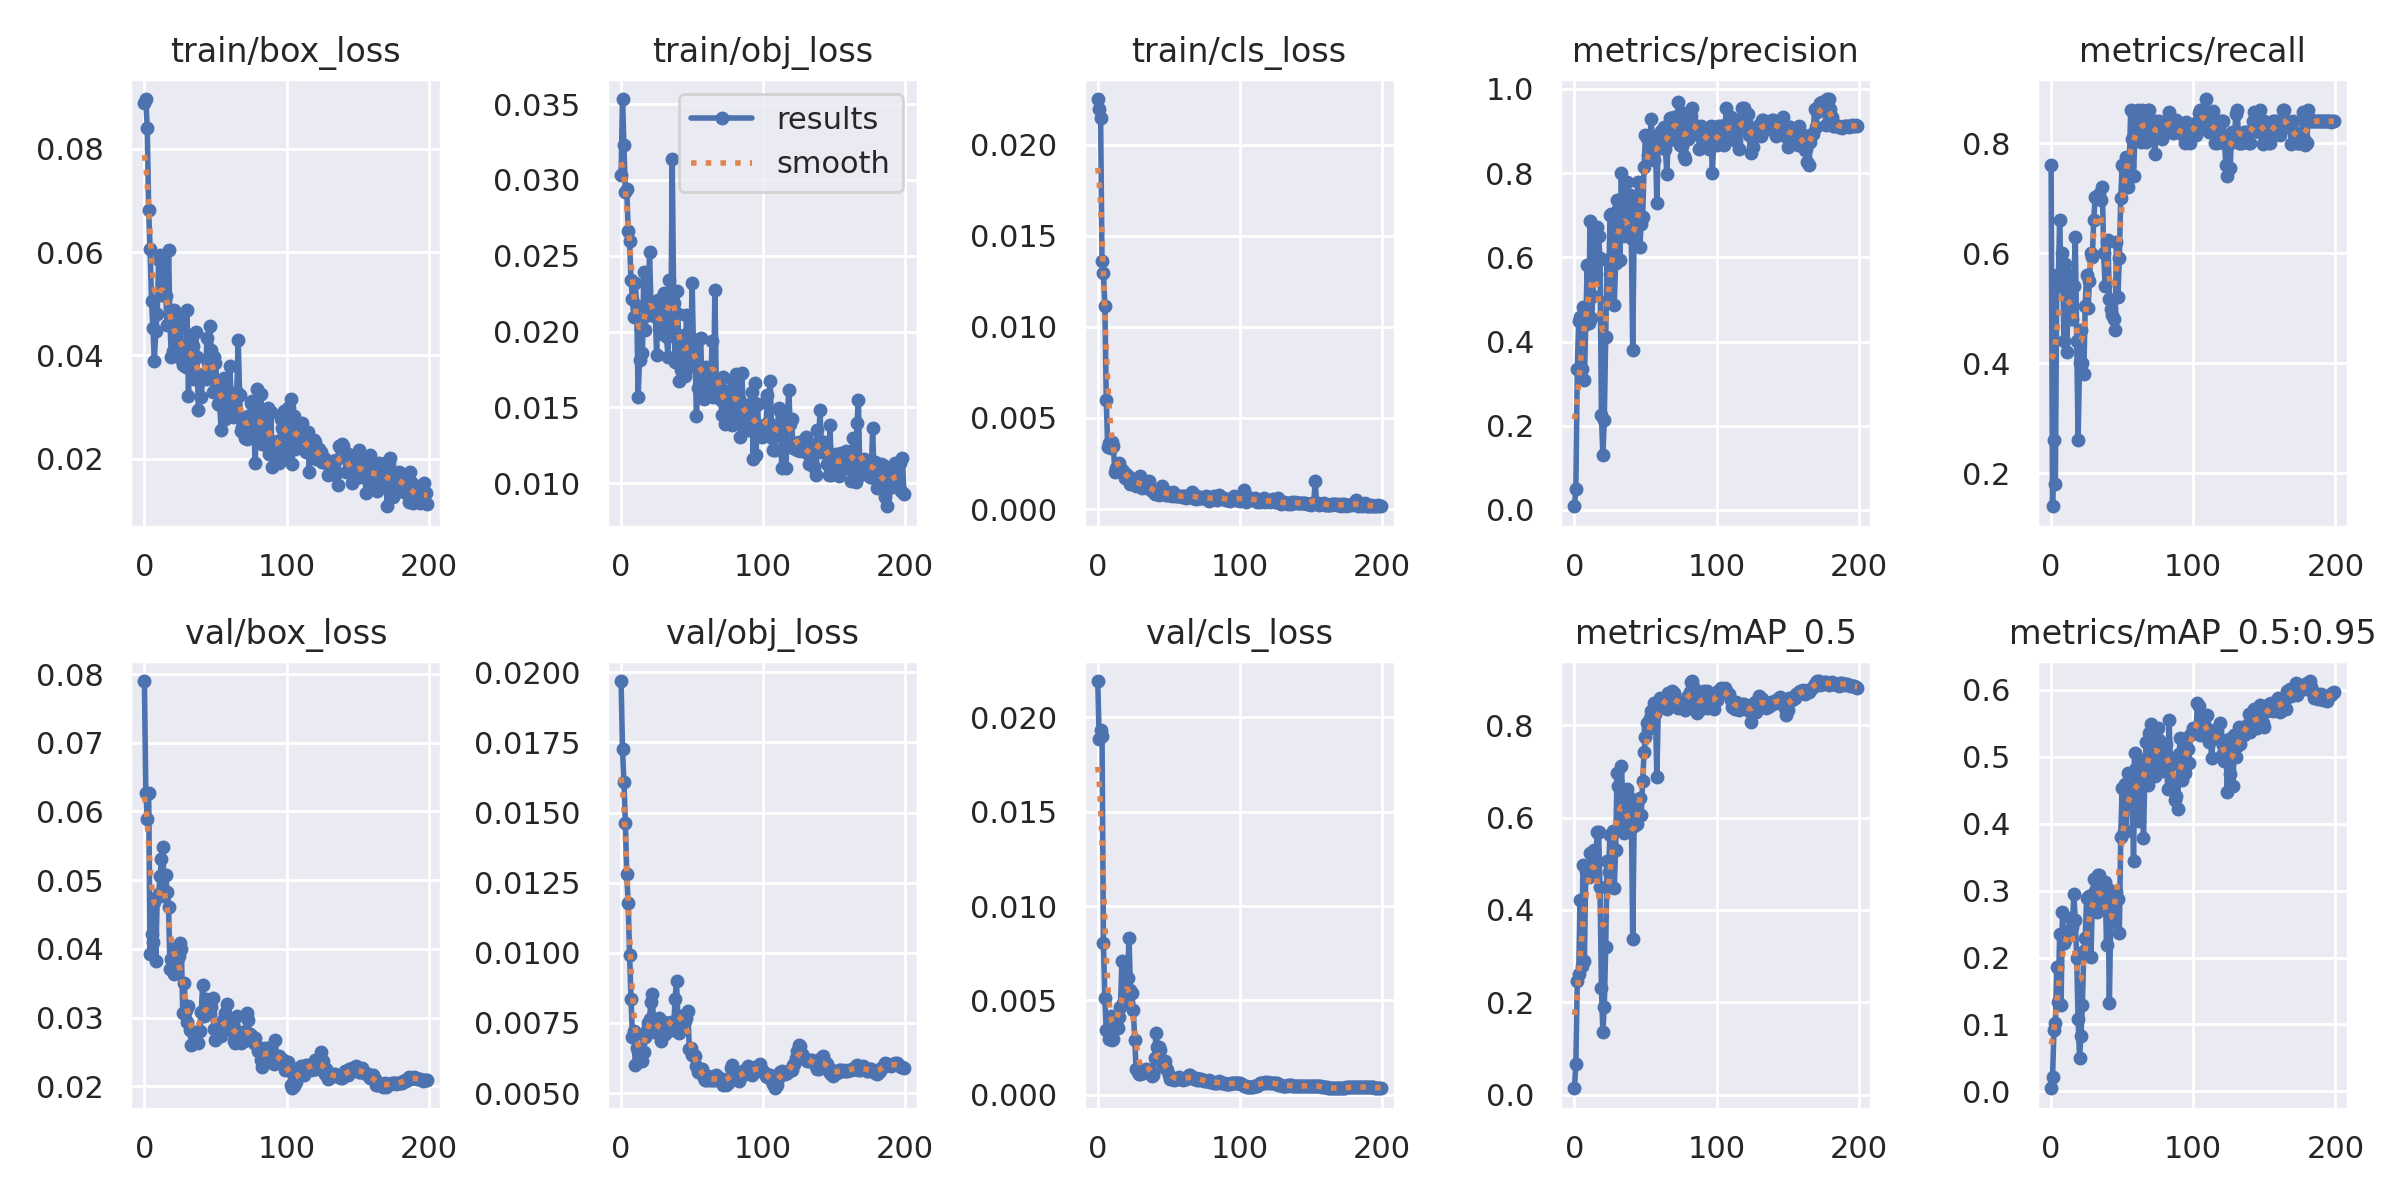

The file beside this chart, header and first rows:
epoch, train/box_loss, train/obj_loss, train/cls_loss, metrics/precision, metrics/recall, metrics/mAP_0.5, metrics/mAP_0.5:0.95, val/box_loss, val/obj_loss, val/cls_loss, x/lr0, x/lr1, x/lr2
0, 0.08893, 0.03029, 0.0225, 0.008846, 0.76, 0.01368, 0.004661, 0.07899, 0.01969, 0.02193, 0.0946, 0.0006, 0.0006
1, 0.08963, 0.03533, 0.02197, 0.05066, 0.14, 0.06657, 0.02107, 0.06269, 0.01726, 0.01888, 0.08829, 0.001294, 0.001294
2, 0.08404, 0.03229, 0.02147, 0.3342, 0.26, 0.247, 0.09217, 0.05894, 0.01607, 0.01933, 0.08198, 0.00198, 0.00198
3, 0.06807, 0.02922, 0.01358, 0.4492, 0.18, 0.2609, 0.1024, 0.06271, 0.01462, 0.01902, 0.07566, 0.00266, 0.00266
4, 0.06063, 0.02942, 0.01293, 0.4578, 0.56, 0.4205, 0.1854, 0.03926, 0.01281, 0.008049, 0.06933, 0.003333, 0.003333
5, 0.05053, 0.02666, 0.01114, 0.3353, 0.54, 0.2791, 0.1341, 0.04212, 0.01176, 0.005105, 0.063, 0.003999, 0.003999
6, 0.04538, 0.02595, 0.005982, 0.4818, 0.66, 0.4969, 0.235, 0.04106, 0.009923, 0.003411, 0.05666, 0.004657, 0.004657
7, 0.0389, 0.02338, 0.003387, 0.3097, 0.5563, 0.2892, 0.1289, 0.04682, 0.008359, 0.003499, 0.05031, 0.005309, 0.005309
8, 0.04472, 0.02217, 0.003636, 0.4406, 0.6, 0.484, 0.2679, 0.03824, 0.006993, 0.002965, 0.04395, 0.005954, 0.005954
9, 0.04791, 0.02096, 0.003339, 0.5809, 0.44, 0.4931, 0.2223, 0.04751, 0.007207, 0.004177, 0.03759, 0.006593, 0.006593
10, 0.05845, 0.02318, 0.003669, 0.4435, 0.58, 0.4721, 0.2264, 0.04794, 0.005991, 0.002883, 0.03122, 0.007224, 0.007224
11, 0.0595, 0.02167, 0.003437, 0.6863, 0.42, 0.5231, 0.2329, 0.05058, 0.00662, 0.002951, 0.02485, 0.007848, 0.007848
12, 0.05164, 0.0157, 0.002058, 0.4564, 0.52, 0.4809, 0.2315, 0.05306, 0.006514, 0.003869, 0.01846, 0.008465, 0.008465
13, 0.05672, 0.01815, 0.002226, 0.508, 0.56, 0.4898, 0.2412, 0.05481, 0.006161, 0.003748, 0.01208, 0.009076, 0.009076
14, 0.05248, 0.02021, 0.002189, 0.6339, 0.48, 0.5291, 0.2585, 0.04763, 0.00619, 0.003519, 0.009307, 0.009307, 0.009307
15, 0.05154, 0.01857, 0.002528, 0.5596, 0.48, 0.5027, 0.246, 0.05071, 0.00613, 0.004148, 0.009307, 0.009307, 0.009307
16, 0.04585, 0.02395, 0.002264, 0.6714, 0.54, 0.5689, 0.2947, 0.0482, 0.006457, 0.004649, 0.009258, 0.009258, 0.009258
17, 0.06043, 0.02013, 0.002131, 0.6495, 0.63, 0.5696, 0.256, 0.04604, 0.006996, 0.007113, 0.009208, 0.009208, 0.009208
18, 0.04612, 0.02178, 0.0021, 0.5995, 0.44, 0.4494, 0.1999, 0.03701, 0.007257, 0.004873, 0.009158, 0.009158, 0.009158
19, 0.03966, 0.02111, 0.001718, 0.2261, 0.26, 0.2319, 0.1081, 0.03857, 0.007504, 0.005391, 0.009109, 0.009109, 0.009109
20, 0.04081, 0.02522, 0.001906, 0.1299, 0.4, 0.1365, 0.04992, 0.03855, 0.007653, 0.005322, 0.009059, 0.009059, 0.009059
21, 0.04885, 0.02196, 0.001804, 0.2133, 0.46, 0.1893, 0.08288, 0.03628, 0.008264, 0.00618, 0.00901, 0.00901, 0.00901
22, 0.04144, 0.02132, 0.001773, 0.4114, 0.4, 0.3205, 0.1288, 0.04007, 0.008551, 0.008328, 0.00896, 0.00896, 0.00896
23, 0.04463, 0.02106, 0.001401, 0.5938, 0.38, 0.5049, 0.2104, 0.03829, 0.007175, 0.005574, 0.008911, 0.008911, 0.008911
24, 0.04588, 0.02143, 0.001641, 0.5021, 0.5044, 0.4828, 0.2294, 0.03895, 0.007279, 0.00537, 0.008861, 0.008861, 0.008861
25, 0.04718, 0.01847, 0.001599, 0.6997, 0.56, 0.5626, 0.2885, 0.04078, 0.007213, 0.004515, 0.008812, 0.008812, 0.008812
26, 0.03936, 0.02208, 0.001433, 0.7017, 0.5, 0.5613, 0.2892, 0.04003, 0.007418, 0.002898, 0.008762, 0.008762, 0.008762
27, 0.03807, 0.02086, 0.00125, 0.6039, 0.549, 0.5714, 0.2919, 0.03059, 0.007677, 0.001369, 0.008713, 0.008713, 0.008713
28, 0.03957, 0.02026, 0.001448, 0.487, 0.6, 0.4475, 0.2007, 0.03502, 0.006843, 0.001194, 0.008663, 0.008663, 0.008663
29, 0.03778, 0.01981, 0.001326, 0.5854, 0.5931, 0.53, 0.2795, 0.03113, 0.007119, 0.001122, 0.008614, 0.008614, 0.008614
30, 0.04873, 0.02254, 0.001813, 0.7371, 0.66, 0.6955, 0.3175, 0.02931, 0.007548, 0.001085, 0.008564, 0.008564, 0.008564
31, 0.03212, 0.02194, 0.001177, 0.715, 0.7026, 0.669, 0.2995, 0.03171, 0.00709, 0.00117, 0.008515, 0.008515, 0.008515
32, 0.04392, 0.01962, 0.001327, 0.5946, 0.7, 0.5914, 0.2681, 0.02812, 0.007406, 0.001174, 0.008466, 0.008466, 0.008466
33, 0.04241, 0.01834, 0.001309, 0.8003, 0.7, 0.7115, 0.3235, 0.026, 0.007429, 0.001338, 0.008416, 0.008416, 0.008416
34, 0.04189, 0.02343, 0.001409, 0.6504, 0.7071, 0.648, 0.3238, 0.0279, 0.00738, 0.001341, 0.008367, 0.008367, 0.008367
35, 0.03548, 0.01985, 0.00116, 0.6593, 0.6967, 0.5662, 0.2801, 0.0276, 0.007535, 0.001297, 0.008317, 0.008317, 0.008317
36, 0.04447, 0.03135, 0.00154, 0.6689, 0.72, 0.6031, 0.3048, 0.02744, 0.007244, 0.001296, 0.008268, 0.008268, 0.008268
37, 0.03973, 0.02191, 0.001162, 0.7786, 0.6, 0.6619, 0.3079, 0.02793, 0.007304, 0.001278, 0.008218, 0.008218, 0.008218
38, 0.02948, 0.01799, 0.0009786, 0.6786, 0.54, 0.572, 0.3133, 0.02625, 0.008369, 0.0009984, 0.008169, 0.008169, 0.008169
39, 0.03624, 0.02271, 0.001007, 0.749, 0.62, 0.6419, 0.2184, 0.02806, 0.008981, 0.001072, 0.008119, 0.008119, 0.008119
40, 0.03189, 0.02118, 0.0008469, 0.6469, 0.623, 0.6242, 0.3031, 0.03078, 0.007686, 0.001944, 0.00807, 0.00807, 0.00807
41, 0.03643, 0.01672, 0.0009959, 0.3806, 0.5162, 0.3364, 0.1319, 0.03478, 0.007153, 0.003288, 0.00802, 0.00802, 0.00802
42, 0.03623, 0.01745, 0.001009, 0.6572, 0.4984, 0.5821, 0.2662, 0.03018, 0.007757, 0.002513, 0.007971, 0.007971, 0.007971
43, 0.03551, 0.01831, 0.0007795, 0.7306, 0.4884, 0.6111, 0.253, 0.03272, 0.00732, 0.002508, 0.007921, 0.007921, 0.007921
44, 0.04327, 0.01979, 0.0008161, 0.7467, 0.48, 0.5866, 0.2837, 0.03159, 0.00756, 0.002367, 0.007872, 0.007872, 0.007872
45, 0.03857, 0.01706, 0.001246, 0.7778, 0.46, 0.6087, 0.2857, 0.03083, 0.007578, 0.001788, 0.007822, 0.007822, 0.007822
46, 0.04569, 0.0211, 0.0009442, 0.6245, 0.62, 0.6414, 0.2979, 0.03052, 0.007673, 0.00146, 0.007772, 0.007772, 0.007772
47, 0.04099, 0.0185, 0.0009638, 0.6787, 0.52, 0.6064, 0.2869, 0.0316, 0.007912, 0.001781, 0.007723, 0.007723, 0.007723
48, 0.03293, 0.01769, 0.0007604, 0.6946, 0.5915, 0.6784, 0.2365, 0.03284, 0.00659, 0.001409, 0.007673, 0.007673, 0.007673
49, 0.03967, 0.01875, 0.0007578, 0.8133, 0.7, 0.7409, 0.3801, 0.02833, 0.006614, 0.001338, 0.007624, 0.007624, 0.007624
50, 0.03849, 0.02319, 0.0008025, 0.8905, 0.76, 0.7753, 0.4537, 0.02678, 0.006357, 0.00104, 0.007574, 0.007574, 0.007574
51, 0.03481, 0.01855, 0.000786, 0.8839, 0.7616, 0.8039, 0.3878, 0.02807, 0.006352, 0.0008244, 0.007525, 0.007525, 0.007525
52, 0.03064, 0.01898, 0.0007301, 0.8428, 0.7508, 0.7913, 0.4591, 0.02749, 0.006315, 0.0008976, 0.007476, 0.007476, 0.007476
53, 0.03029, 0.01443, 0.0009243, 0.8657, 0.7738, 0.816, 0.3896, 0.02838, 0.005956, 0.0008437, 0.007426, 0.007426, 0.007426
54, 0.02559, 0.0163, 0.0008081, 0.9296, 0.72, 0.8318, 0.4762, 0.02738, 0.00576, 0.0007984, 0.007377, 0.007377, 0.007377
55, 0.03309, 0.01948, 0.0007393, 0.8577, 0.76, 0.8212, 0.4368, 0.02965, 0.005807, 0.0008587, 0.007327, 0.007327, 0.007327
56, 0.03569, 0.01961, 0.0006904, 0.8302, 0.86, 0.8472, 0.4641, 0.02831, 0.005727, 0.0008411, 0.007278, 0.007278, 0.007278
57, 0.02777, 0.01618, 0.0007132, 0.8705, 0.8066, 0.8242, 0.4558, 0.03063, 0.005853, 0.0009577, 0.007228, 0.007228, 0.007228
58, 0.03329, 0.01559, 0.0007036, 0.728, 0.74, 0.6884, 0.3434, 0.03202, 0.005552, 0.0008446, 0.007178, 0.007178, 0.007178
59, 0.02997, 0.01759, 0.0006648, 0.8908, 0.8162, 0.8361, 0.5059, 0.02954, 0.005473, 0.000845, 0.007129, 0.007129, 0.007129
... 140 more rows
